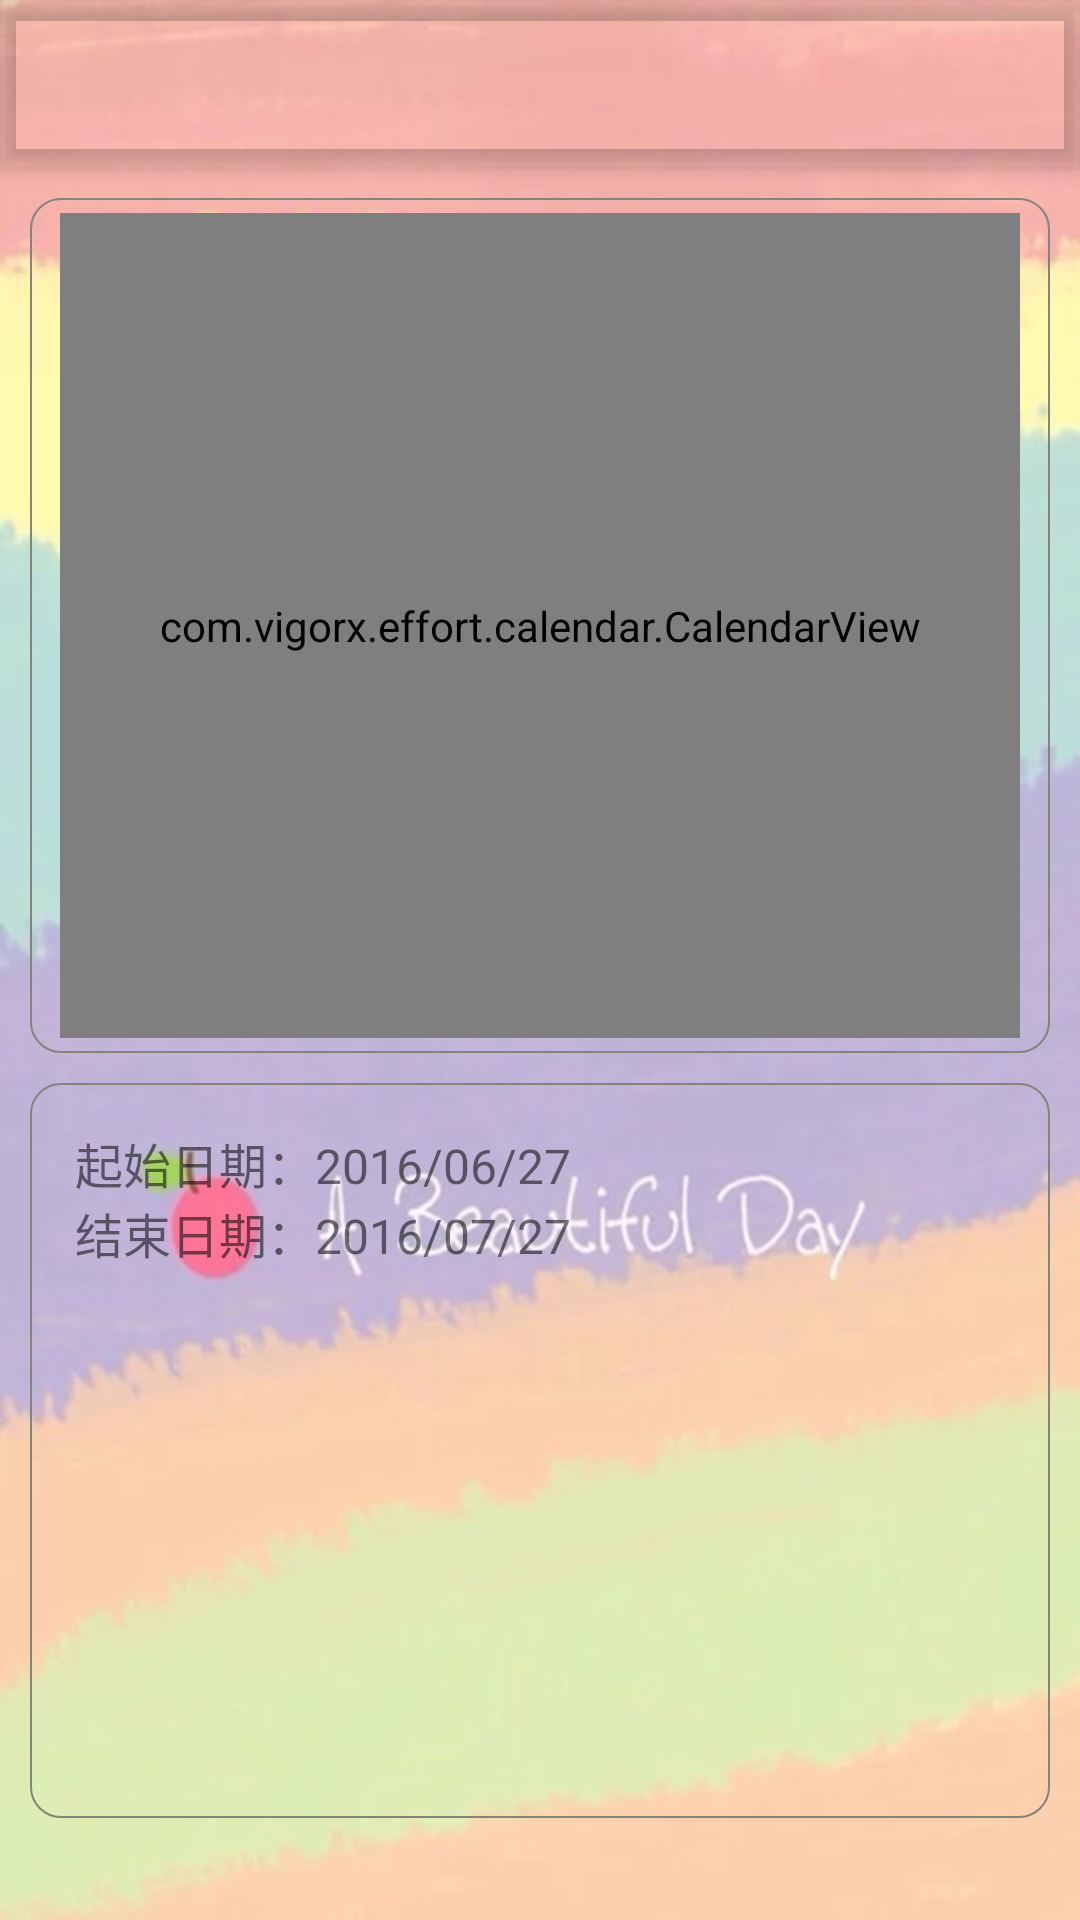

Reconstruct the res/layout file that produces this screen, plus the resources it refers to.
<!-- AndroidManifest.xml: activity theme AppTheme.NoActionBar -->
<!-- res/layout/activity_detail.xml -->
<?xml version="1.0" encoding="utf-8"?>
<android.support.design.widget.CoordinatorLayout xmlns:android="http://schemas.android.com/apk/res/android"
    xmlns:app="http://schemas.android.com/apk/res-auto"
    xmlns:tools="http://schemas.android.com/tools"
    android:layout_width="match_parent"
    android:layout_height="match_parent"
    android:fitsSystemWindows="true"
    android:background="@drawable/daybg"
    tools:context="com.vigorx.effort.DetailActivity">

    <android.support.design.widget.AppBarLayout
        android:layout_width="match_parent"
        android:layout_height="wrap_content"
        android:theme="@style/AppTheme.AppBarOverlay">

        <android.support.v7.widget.Toolbar
            android:id="@+id/toolbar"
            android:layout_width="match_parent"
            android:layout_height="?attr/actionBarSize"
            android:background="?attr/colorPrimary"
            app:popupTheme="@style/AppTheme.PopupOverlay" />

    </android.support.design.widget.AppBarLayout>

    <include layout="@layout/content_detail" />

</android.support.design.widget.CoordinatorLayout>
<!-- res/layout/content_detail.xml (included above) -->
<LinearLayout xmlns:android="http://schemas.android.com/apk/res/android"
    xmlns:app="http://schemas.android.com/apk/res-auto"
    xmlns:tools="http://schemas.android.com/tools"
    android:layout_width="match_parent"
    android:layout_height="match_parent"
    android:layout_marginTop="10dp"
    app:layout_behavior="@string/appbar_scrolling_view_behavior"
    tools:context="com.vigorx.effort.DetailActivity"
    tools:showIn="@layout/activity_detail"
    android:orientation="vertical" >

    <LinearLayout
        android:layout_width="match_parent"
        android:layout_height="285dp"
        android:layout_marginLeft="10dp"
        android:layout_marginRight="10dp"
        android:paddingLeft="10dp"
        android:paddingRight="10dp"
        android:paddingTop="5dp"
        android:paddingBottom="5dp"
        android:background="@drawable/layer_bg"
        android:orientation="vertical" >

        <com.vigorx.effort.calendar.CalendarView
            android:layout_width="match_parent"
            android:layout_height="match_parent" >
        </com.vigorx.effort.calendar.CalendarView>
    </LinearLayout>

    <LinearLayout
        android:layout_width="match_parent"
        android:layout_height="245dp"
        android:layout_marginTop="10dp"
        android:layout_marginLeft="10dp"
        android:layout_marginRight="10dp"
        android:background="@drawable/layer_bg"
        android:orientation="vertical"
        android:padding="15dp" >

        <TextView
            android:id="@+id/start"
            android:layout_width="wrap_content"
            android:layout_height="wrap_content"
            android:text="起始日期：2016/06/27"
            android:textSize="16dp" />

        <TextView
            android:id="@+id/end"
            android:layout_width="wrap_content"
            android:layout_height="wrap_content"
            android:text="结束日期：2016/07/27"
            android:textSize="16dp" />
    </LinearLayout>

</LinearLayout>
<!-- resources referenced by this layout -->
<resources>
  <!-- drawable daybg: jpeg bitmap (drawable, 262725 bytes) -->
  <!-- drawable layer_bg (drawable) -->
  <?xml version="1.0" encoding="utf-8"?>
  <layer-list xmlns:android="http://schemas.android.com/apk/res/android" >
      <item>
          <shape>
              <stroke android:width="2px" android:color="@color/colorStroke" />
              <solid android:color="@android:color/transparent"/>
              <corners android:topLeftRadius="10dp"
                  android:topRightRadius="10dp"
                  android:bottomLeftRadius="10dp"
                  android:bottomRightRadius="10dp" />
          </shape>
      </item>
  
  </layer-list>
  <style name="AppTheme.AppBarOverlay" parent="ThemeOverlay.AppCompat.Dark.ActionBar" />
  <style name="AppTheme.PopupOverlay" parent="ThemeOverlay.AppCompat.Light" />
  <style name="AppTheme.NoActionBar">
          <item name="windowActionBar">false</item>
          <item name="windowNoTitle">true</item>
      </style>
  <color name="colorStroke">#84847a</color>
</resources>
